Run: headless pygame with SDL's dummy video driver; simulated clock (each Clock.tick advances the game by its frame time, no real sleeping); random seed 0; keys injected as events and as key.get_pressed() state; no mouse input.
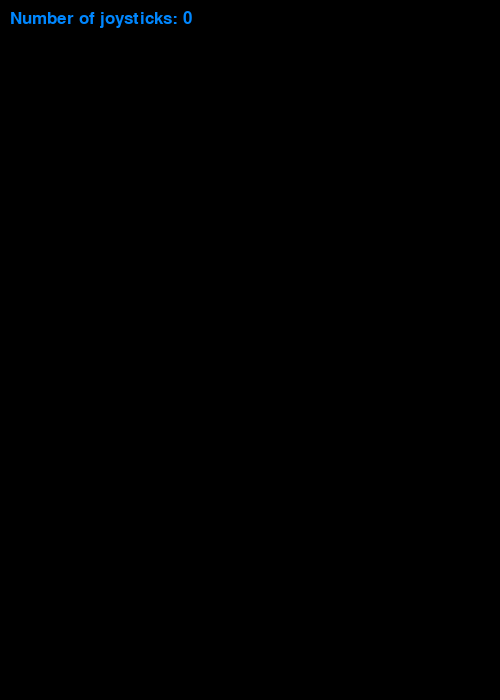
Frame 1 of 4 · flips 1–60 · no input
Frame 2 of 4 · flips 61–180 · tapped SPACE, RETURN · held RIGHT (→), D · screen unchanged from frame 1, image omitted
Frame 3 of 4 · flips 181–300 · held DOWN (↓), S · screen unchanged from frame 2, image omitted
Frame 4 of 4 · flips 301–420 · held LEFT (←), A, UP (↑), W · screen unchanged from frame 3, image omitted

The pygame program that drew these frames:

import pygame

pygame.init()
# This is a simple class that will help us print to the screen.
# It has nothing to do with the joysticks, just outputting the
# information.
class TextPrint:
    def __init__(self):
        self.reset()
        self.font = pygame.font.Font(None, 25)

    def tprint(self, screen, text):
        text_bitmap = self.font.render(text, True, (0, 135, 255))
        screen.blit(text_bitmap, (self.x, self.y))
        self.y += self.line_height

    def reset(self):
        self.x = 10
        self.y = 10
        self.line_height = 15

    def indent(self):
        self.x += 10

    def unindent(self):
        self.x -= 10


def main():
    # Set the width and height of the screen (width, height), and name the window.
    screen = pygame.display.set_mode((500, 700))
    pygame.display.set_caption("Joystick example")

    # Used to manage how fast the screen updates.
    clock = pygame.time.Clock()

    # Get ready to print.
    text_print = TextPrint()

    # This dict can be left as-is, since pygame will generate a
    # pygame.JOYDEVICEADDED event for every joystick connected
    # at the start of the program.
    joysticks = {}

    done = False
    while not done:
        # Event processing step.
        # Possible joystick events: JOYAXISMOTION, JOYBALLMOTION, JOYBUTTONDOWN,
        # JOYBUTTONUP, JOYHATMOTION, JOYDEVICEADDED, JOYDEVICEREMOVED
        for event in pygame.event.get():
            if event.type == pygame.QUIT:
                done = True  # Flag that we are done so we exit this loop.

            if event.type == pygame.JOYBUTTONDOWN:
                print("Joystick button pressed.")
                if event.button == 0:
                    joystick = joysticks[event.instance_id]
                    if joystick.rumble(0, 0.7, 500):
                        print(f"Rumble effect played on joystick {event.instance_id}")

            if event.type == pygame.JOYBUTTONUP:
                print("Joystick button released.")

            # Handle hotplugging
            if event.type == pygame.JOYDEVICEADDED:
                # This event will be generated when the program starts for every
                # joystick, filling up the list without needing to create them manually.
                joy = pygame.joystick.Joystick(event.device_index)
                joysticks[joy.get_instance_id()] = joy
                print(f"Joystick {joy.get_instance_id()} connencted")

            if event.type == pygame.JOYDEVICEREMOVED:
                del joysticks[event.instance_id]
                print(f"Joystick {event.instance_id} disconnected")

        # Drawing step
        # First, clear the screen to white. Don't put other drawing commands
        # above this, or they will be erased with this command.
        screen.fill((0, 0, 0))
        text_print.reset()

        # Get count of joysticks.
        joystick_count = pygame.joystick.get_count()

        text_print.tprint(screen, f"Number of joysticks: {joystick_count}")
        text_print.indent()

        # For each joystick:
        for joystick in joysticks.values():
            jid = joystick.get_instance_id()

            text_print.tprint(screen, f"Joystick {jid}")
            text_print.indent()

            # Get the name from the OS for the controller/joystick.
            name = joystick.get_name()
            text_print.tprint(screen, f"Joystick name: {name}")

            guid = joystick.get_guid()
            text_print.tprint(screen, f"GUID: {guid}")

            power_level = joystick.get_power_level()
            text_print.tprint(screen, f"Joystick's power level: {power_level}")

            # Usually axis run in pairs, up/down for one, and left/right for
            # the other. Triggers count as axes.
            axes = joystick.get_numaxes()
            text_print.tprint(screen, f"Number of axes: {axes}")
            text_print.indent()

            for i in range(axes):
                axis = joystick.get_axis(i)
                text_print.tprint(screen, f"Axis {i} value: {axis:>6.3f}")
            text_print.unindent()

            buttons = joystick.get_numbuttons()
            text_print.tprint(screen, f"Number of buttons: {buttons}")
            text_print.indent()

            for i in range(buttons):
                button = joystick.get_button(i)
                text_print.tprint(screen, f"Button {i:>2} value: {button}")
            text_print.unindent()

            hats = joystick.get_numhats()
            text_print.tprint(screen, f"Number of hats: {hats}")
            text_print.indent()

            # Hat position. All or nothing for direction, not a float like
            # get_axis(). Position is a tuple of int values (x, y).
            for i in range(hats):
                hat = joystick.get_hat(i)
                text_print.tprint(screen, f"Hat {i} value: {str(hat)}")
            text_print.unindent()

            text_print.unindent()

        # Go ahead and update the screen with what we've drawn.
        pygame.display.flip()

        # Limit to 30 frames per second.
        clock.tick(30)


if __name__ == "__main__":
    main()
    # If you forget this line, the program will 'hang'
    # on exit if running from IDLE.
    pygame.quit()
